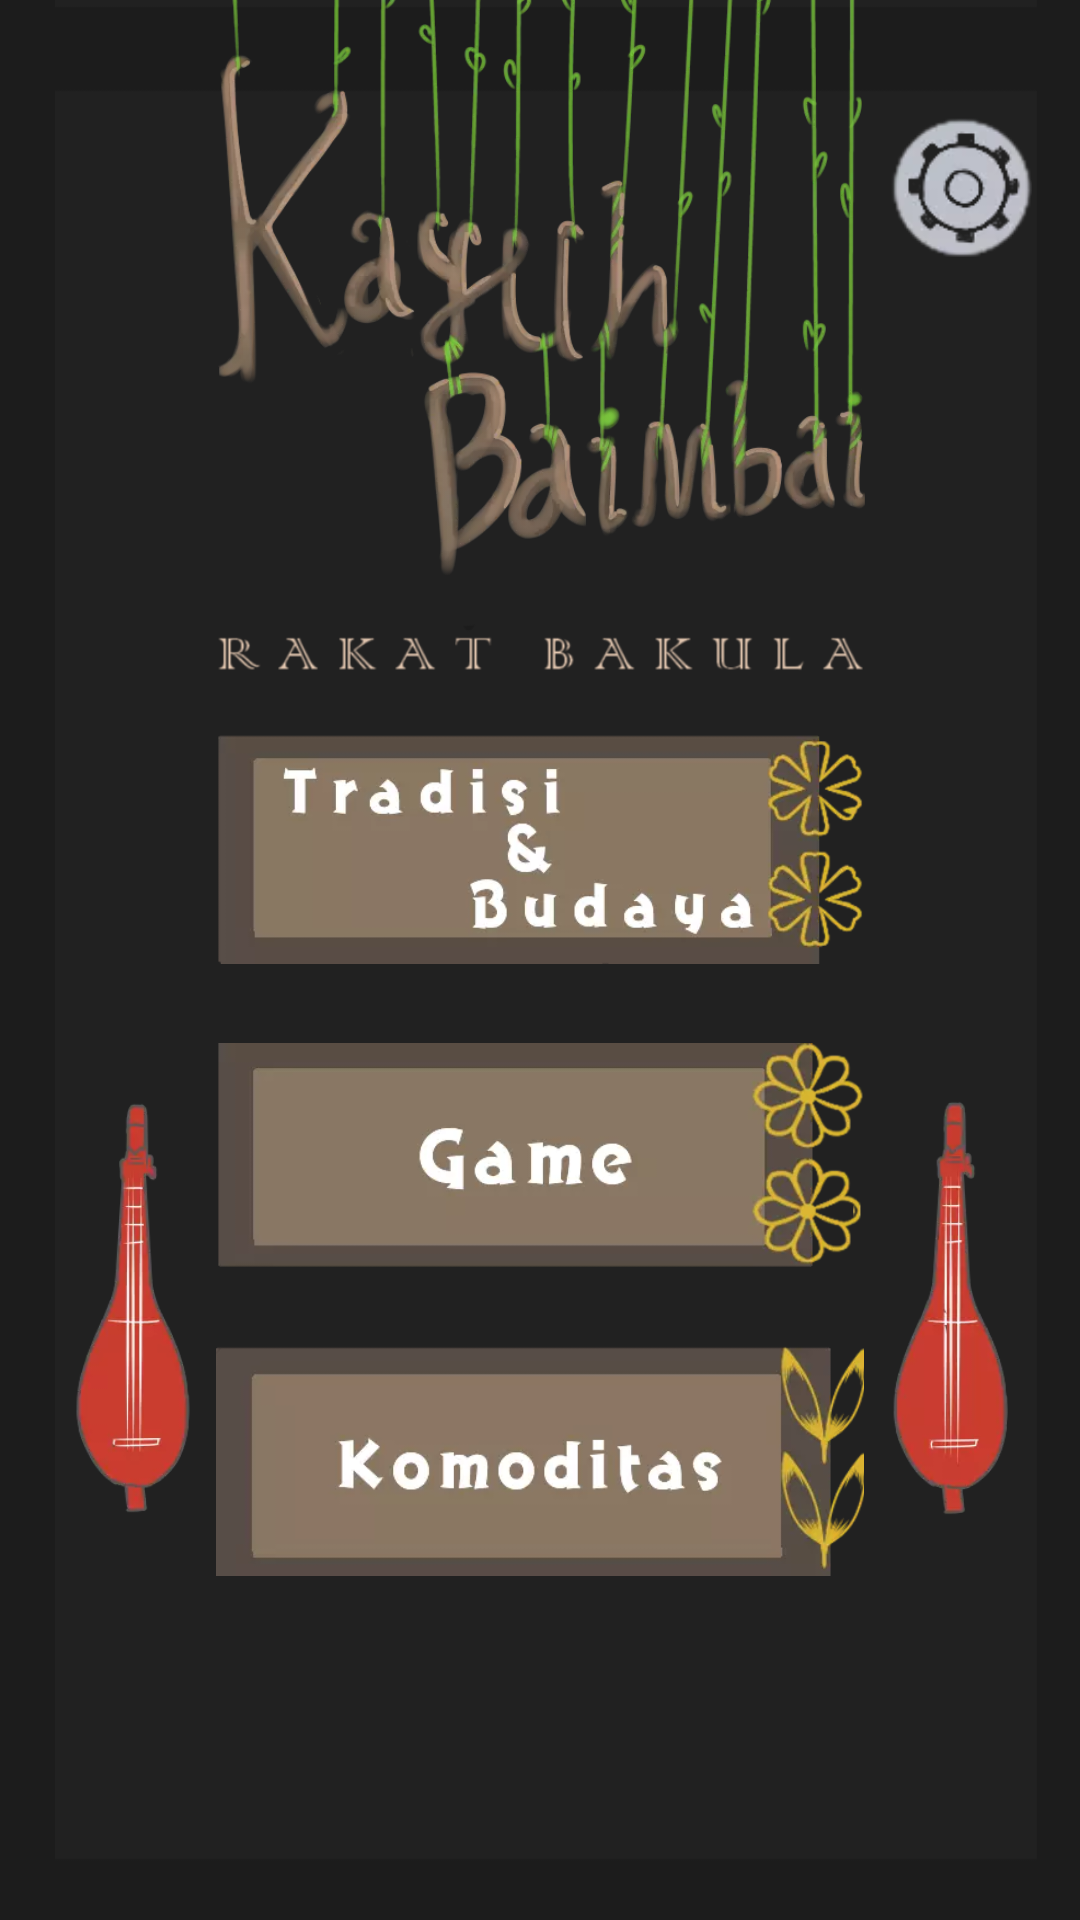

Produce the Android XML layout that renders to this screen, including the resource entries it uses.
<!-- AndroidManifest.xml: application theme Theme.KayuhBaimbai -->
<!-- res/layout/activity_main_screen.xml -->
<?xml version="1.0" encoding="utf-8"?>
<androidx.constraintlayout.widget.ConstraintLayout xmlns:android="http://schemas.android.com/apk/res/android"
    xmlns:app="http://schemas.android.com/apk/res-auto"
    xmlns:tools="http://schemas.android.com/tools"
    android:layout_width="match_parent"
    android:layout_height="match_parent"
    android:background="@color/black"
    tools:context=".ui.MainScreen">

    <ImageView
        android:id="@+id/iv_bg"
        android:layout_width="0dp"
        android:layout_height="0dp"
        android:contentDescription="@string/bg"
        android:scaleType="fitXY"
        app:layout_constraintBottom_toBottomOf="parent"
        app:layout_constraintEnd_toEndOf="parent"
        app:layout_constraintStart_toStartOf="parent"
        app:layout_constraintTop_toTopOf="parent"
        app:srcCompat="@drawable/main_bg" />

    <ImageView
        android:id="@+id/iv_title"
        android:layout_width="0dp"
        android:layout_height="0dp"
        android:contentDescription="@string/main_title"
        android:scaleType="fitCenter"
        app:layout_constraintBottom_toTopOf="@+id/guideline_title"
        app:layout_constraintEnd_toEndOf="parent"
        app:layout_constraintStart_toStartOf="parent"
        app:layout_constraintTop_toTopOf="parent"
        app:srcCompat="@drawable/main_kayuh_baimbai" />

    <ImageView
        android:id="@+id/iv_setting"
        android:layout_width="48dp"
        android:layout_height="48dp"
        android:layout_marginTop="38dp"
        android:layout_marginEnd="16dp"
        android:contentDescription="@string/button_settings"
        app:layout_constraintEnd_toEndOf="parent"
        app:layout_constraintTop_toTopOf="parent"
        app:srcCompat="@drawable/main_setting" />

    <ImageView
        android:id="@+id/iv_title2"
        android:layout_width="0dp"
        android:layout_height="wrap_content"
        android:contentDescription="@string/main_title2"
        app:layout_constraintEnd_toStartOf="@+id/guideline_hz_right"
        app:layout_constraintStart_toStartOf="@+id/guideline_hz_left"
        app:layout_constraintTop_toBottomOf="@+id/iv_title"
        app:srcCompat="@drawable/main_rakat_bakula" />

    <ImageView
        android:id="@+id/iv_tradisi"
        android:layout_width="0dp"
        android:layout_height="150dp"
        android:layout_marginTop="16dp"
        android:contentDescription="@string/button_tradisi_dan_budaya"
        android:scaleType="fitCenter"
        android:soundEffectsEnabled="true"
        app:layout_constraintEnd_toStartOf="@+id/guideline_hz_right"
        app:layout_constraintStart_toStartOf="@+id/guideline_hz_left"
        app:layout_constraintTop_toTopOf="@+id/guideline_title"
        app:srcCompat="@drawable/main_tradisi" />

    <ImageView
        android:id="@+id/iv_game"
        android:layout_width="0dp"
        android:layout_height="130dp"
        android:contentDescription="@string/button_game"
        android:soundEffectsEnabled="true"
        app:layout_constraintEnd_toStartOf="@+id/guideline_hz_right"
        app:layout_constraintStart_toStartOf="@+id/guideline_hz_left"
        app:layout_constraintTop_toTopOf="@+id/guideline_middle"
        app:srcCompat="@drawable/main_game" />

    <ImageView
        android:id="@+id/iv_komoditas"
        android:layout_width="0dp"
        android:layout_height="110dp"
        android:layout_marginTop="16dp"
        android:contentDescription="@string/button_komoditas"
        android:soundEffectsEnabled="true"
        app:layout_constraintEnd_toStartOf="@+id/guideline_hz_right"
        app:layout_constraintStart_toStartOf="@+id/guideline_hz_left"
        app:layout_constraintTop_toTopOf="@+id/guideline6"
        app:srcCompat="@drawable/main_komoditas" />

    <ImageView
        android:id="@+id/iv_left_instrumental"
        android:layout_width="0dp"
        android:layout_height="0dp"
        android:layout_marginStart="24dp"
        android:layout_marginTop="32dp"
        android:layout_marginEnd="8dp"
        android:layout_marginBottom="120dp"
        android:contentDescription="@string/left_instrumental"
        android:scaleType="fitCenter"
        app:layout_constraintBottom_toBottomOf="parent"
        app:layout_constraintEnd_toStartOf="@+id/guideline_hz_left"
        app:layout_constraintStart_toStartOf="parent"
        app:layout_constraintTop_toTopOf="@+id/guideline_middle"
        app:srcCompat="@drawable/main_instrumental1" />

    <ImageView
        android:id="@+id/iv_right_instrumental"
        android:layout_width="0dp"
        android:layout_height="0dp"
        android:layout_marginStart="8dp"
        android:layout_marginTop="32dp"
        android:layout_marginEnd="24dp"
        android:layout_marginBottom="120dp"
        android:contentDescription="@string/right_instrumental"
        app:layout_constraintBottom_toBottomOf="parent"
        app:layout_constraintEnd_toEndOf="parent"
        app:layout_constraintStart_toStartOf="@+id/guideline_hz_right"
        app:layout_constraintTop_toTopOf="@+id/guideline_middle"
        app:srcCompat="@drawable/main_instrumental" />

    <androidx.constraintlayout.widget.Guideline
        android:id="@+id/guideline_title"
        android:layout_width="wrap_content"
        android:layout_height="wrap_content"
        android:orientation="horizontal"
        app:layout_constraintGuide_percent="0.3" />

    <androidx.constraintlayout.widget.Guideline
        android:id="@+id/guideline_hz_left"
        android:layout_width="wrap_content"
        android:layout_height="wrap_content"
        android:orientation="vertical"
        app:layout_constraintGuide_percent="0.2" />

    <androidx.constraintlayout.widget.Guideline
        android:id="@+id/guideline_hz_right"
        android:layout_width="wrap_content"
        android:layout_height="wrap_content"
        android:orientation="vertical"
        app:layout_constraintGuide_percent="0.8" />

    <androidx.constraintlayout.widget.Guideline
        android:id="@+id/guideline_middle"
        android:layout_width="wrap_content"
        android:layout_height="wrap_content"
        android:orientation="horizontal"
        app:layout_constraintGuide_percent="0.5" />

    <androidx.constraintlayout.widget.Guideline
        android:id="@+id/guideline6"
        android:layout_width="wrap_content"
        android:layout_height="wrap_content"
        android:orientation="horizontal"
        app:layout_constraintGuide_percent="0.65" />

</androidx.constraintlayout.widget.ConstraintLayout>
<!-- resources referenced by this layout -->
<resources>
  <color name="black">#FF000000</color>
  <!-- drawable main_bg: png bitmap (drawable, 3863 bytes) -->
  <!-- drawable main_game: png bitmap (drawable, 24844 bytes) -->
  <!-- drawable main_instrumental: png bitmap (drawable, 14153 bytes) -->
  <!-- drawable main_instrumental1: webp bitmap (drawable, 4542 bytes) -->
  <!-- drawable main_kayuh_baimbai: png bitmap (drawable, 184536 bytes) -->
  <!-- drawable main_komoditas: webp bitmap (drawable, 6642 bytes) -->
  <!-- drawable main_rakat_bakula: png bitmap (drawable, 4720 bytes) -->
  <!-- drawable main_setting: webp bitmap (drawable, 2798 bytes) -->
  <!-- drawable main_tradisi: webp bitmap (drawable, 9312 bytes) -->
  <string name="bg">Background</string>
  <string name="button_game">Game\'s button</string>
  <string name="button_komoditas">Komoditas\' button</string>
  <string name="button_settings">Settings Button</string>
  <string name="button_tradisi_dan_budaya">Tradisi dan Budaya\'s Button</string>
  <string name="left_instrumental">Left Instrumental\'s Image</string>
  <string name="main_title">Main Title</string>
  <string name="main_title2">Title 2</string>
  <string name="right_instrumental">Right Instrumental\'s Image</string>
  <style name="Theme.KayuhBaimbai" parent="Theme.MaterialComponents.DayNight.NoActionBar">
          
          <item name="colorPrimary">@color/teal_700</item>
          <item name="colorPrimaryVariant">@color/colorPrimaryVariant</item>
          <item name="colorOnPrimary">@color/white</item>
          
          <item name="colorSecondary">@color/teal_200</item>
          <item name="colorSecondaryVariant">@color/teal_700</item>
          <item name="colorOnSecondary">@color/black</item>
          
          <item name="android:statusBarColor" tools:targetApi="l">?attr/colorPrimaryVariant</item>
          
      </style>
  <color name="teal_700">#FF018786</color>
  <color name="colorPrimaryVariant">#8BC34A</color>
  <color name="white">#FFFFFFFF</color>
  <color name="teal_200">#FF03DAC5</color>
</resources>
